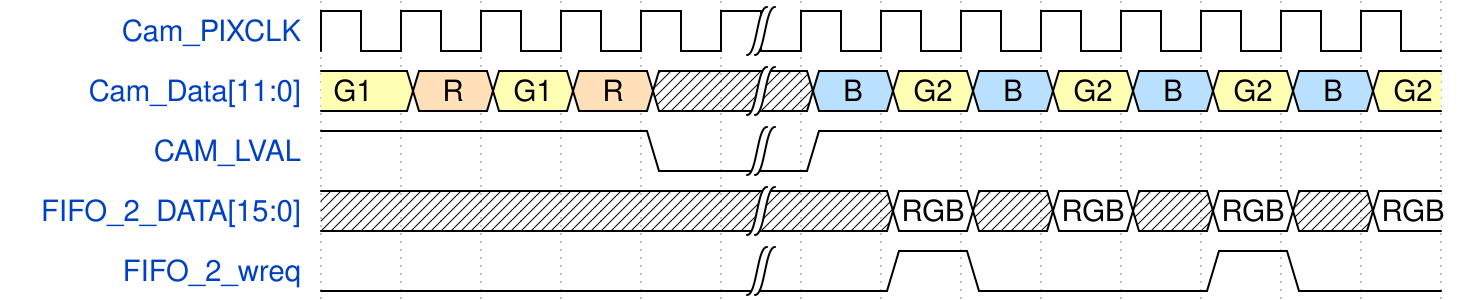

Here is a digital timing diagram. Give the WaveJSON source that produces it.

{
  signal: [
  { name: "Cam_PIXCLK", 		wave: "p....|........" },
  { name: "Cam_Data[11:0]",		wave: "3434x|53535353", data: "G1 R G1 R B G2 B G2 B G2 B G2" },
  { name: "CAM_LVAL",     		wave: "1...0|1......." },
  { name: "FIFO_2_DATA[15:0]",	wave: "x....|x=x=x=x=", data: "RGB RGB RGB RGB" },
  { name: "FIFO_2_wreq",     	wave: "0....|.10..10." },
  ]
}